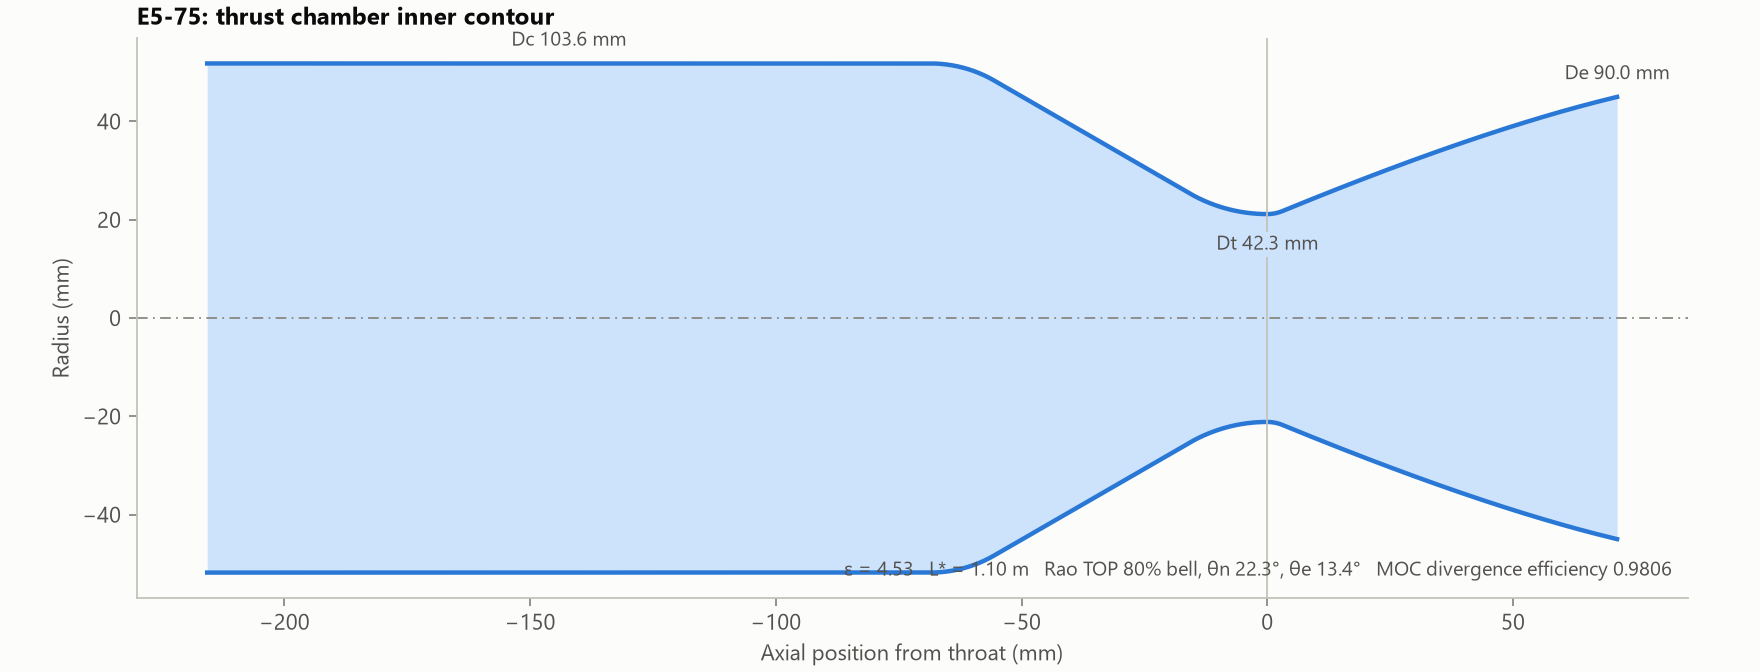

Values plotted in this chart, from the file beside it:
x_mm, r_mm
-215.7, 51.79
-213.2, 51.79
-210.7, 51.79
-208.2, 51.79
-205.7, 51.79
-203.2, 51.79
-200.7, 51.79
-198.2, 51.79
-195.7, 51.79
-193.2, 51.79
-190.7, 51.79
-188.3, 51.79
-185.8, 51.79
-183.3, 51.79
-180.8, 51.79
-178.3, 51.79
-175.8, 51.79
-173.3, 51.79
-170.8, 51.79
-168.3, 51.79
-165.8, 51.79
-163.3, 51.79
-160.8, 51.79
-158.3, 51.79
-155.8, 51.79
-153.3, 51.79
-150.8, 51.79
-148.3, 51.79
-145.8, 51.79
-143.4, 51.79
-140.9, 51.79
-138.4, 51.79
-135.9, 51.79
-133.4, 51.79
-130.9, 51.79
-128.4, 51.79
-125.9, 51.79
-123.4, 51.79
-120.9, 51.79
-118.4, 51.79
-115.9, 51.79
-113.4, 51.79
-110.9, 51.79
-108.4, 51.79
-105.9, 51.79
-103.4, 51.79
-100.9, 51.79
-98.46, 51.79
-95.96, 51.79
-93.47, 51.79
-90.97, 51.79
-88.48, 51.79
-85.98, 51.79
-83.49, 51.79
-81, 51.79
-78.5, 51.79
-76.01, 51.79
-73.51, 51.79
-71.02, 51.79
-68.52, 51.79
... 415 more rows
